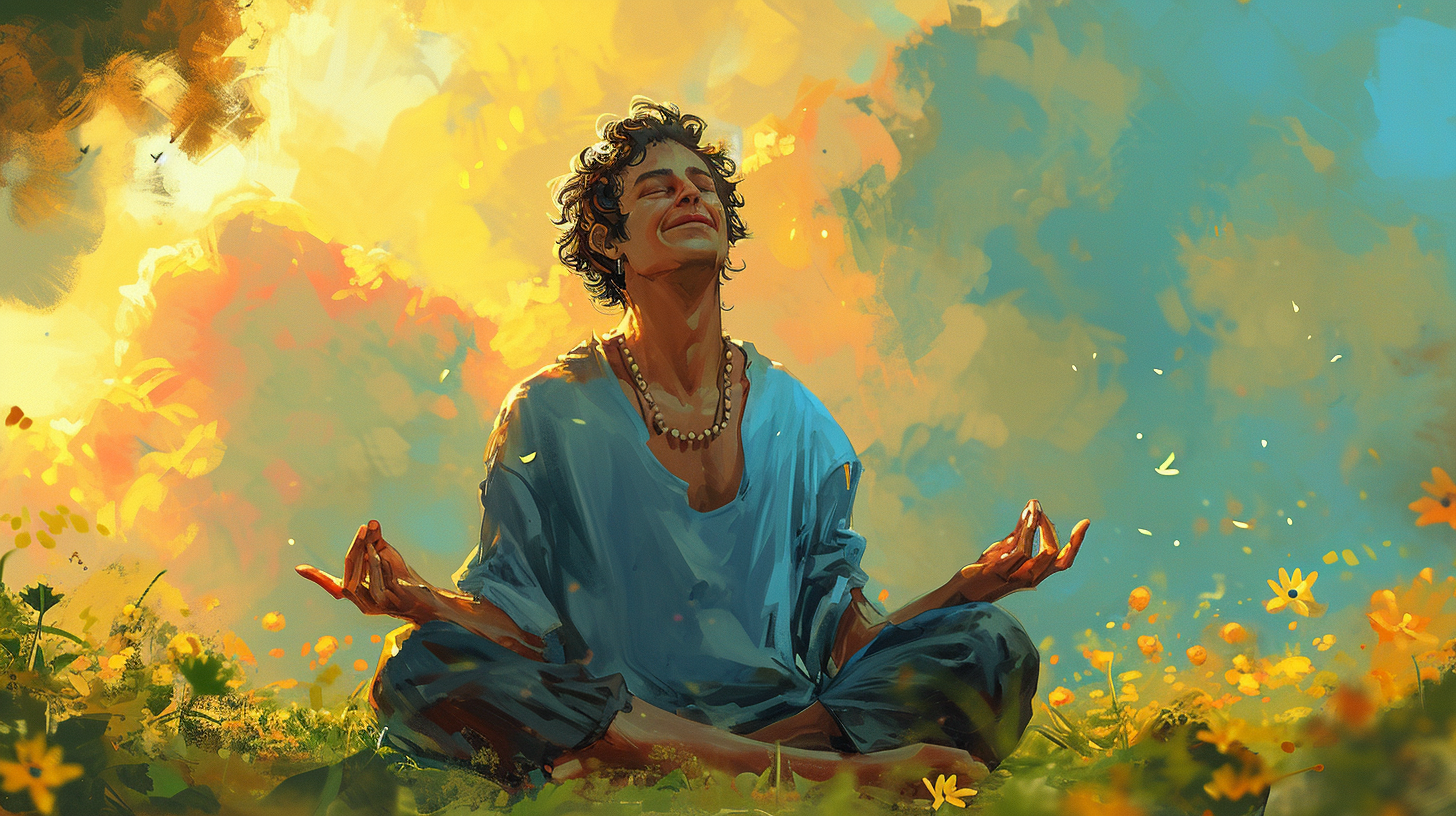
Generation parameters embedded in this image by Midjourney (PNG 'Description' text chunk):
a man meditating and smiling, in the style of cyril rolando, ivanovich pimenov, michael malm, realistic genre scenes --ar 16:9 Job ID: 9ee41d60-0a6c-4418-b5de-415f8a3764ae